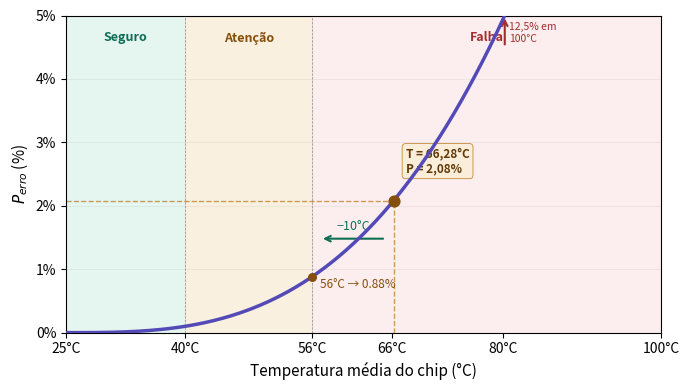

This figure's Python source: (Note: this script raises an exception after producing the figure.)
import numpy as np
import matplotlib.pyplot as plt

def calc_P(T):
    r = 0.5 * (T - 25) / 75
    return r**3 * 100

T = np.linspace(25, 100, 500)
P = calc_P(T)

fig, ax = plt.subplots(figsize=(7, 4))

# zonas
ax.axvspan(25, 40, color='#E1F5EE', alpha=0.85)
ax.axvspan(40, 56, color='#FAEEDA', alpha=0.85)
ax.axvspan(56, 100, color='#FCEBEB', alpha=0.85)
ax.axvline(x=40, color='#888780', linewidth=0.5, linestyle='--')
ax.axvline(x=56, color='#888780', linewidth=0.5, linestyle='--')

# rótulos das zonas
ax.text(32.5, 4.6, 'Seguro',  fontsize=9, color='#0F6E56', ha='center', fontweight='bold')
ax.text(48.0, 4.6, 'Atenção', fontsize=9, color='#854F0B', ha='center', fontweight='bold')
ax.text(78.0, 4.6, 'Falha',   fontsize=9, color='#A32D2D', ha='center', fontweight='bold')

# curva (limitada a P <= 5%)
mask = P <= 5
ax.plot(T[mask], P[mask], color='#534AB7', linewidth=2.5, zorder=5)

# indicador de saída do gráfico
ax.annotate('', xy=(80.26, 5.0), xytext=(80.26, 4.5),
            arrowprops=dict(arrowstyle='->', color='#A32D2D', lw=1.5))
ax.text(80.8, 4.72, '12,5% em\n100°C', fontsize=7.5, color='#A32D2D', va='center')

# linhas tracejadas do resultado atual
T_cur, P_cur = 66.28, 2.08
ax.plot([T_cur, T_cur], [0, P_cur], color='#BA7517', lw=1, ls='--', alpha=0.7)
ax.plot([25,    T_cur], [P_cur, P_cur], color='#BA7517', lw=1, ls='--', alpha=0.7)

# ponto e rótulo do resultado atual
ax.scatter([T_cur], [P_cur], color='#854F0B', s=60, zorder=6)
ax.annotate('T = 66,28°C\nP = 2,08%',
            xy=(T_cur, P_cur), xytext=(T_cur + 1.5, P_cur + 0.45),
            fontsize=8.5, color='#633806', fontweight='bold',
            bbox=dict(boxstyle='round,pad=0.3', facecolor='#FAEEDA',
                      edgecolor='#BA7517', linewidth=0.5))

# ponto T=56°C
T_56 = 56.0
P_56 = calc_P(T_56)
ax.scatter([T_56], [P_56], color='#854F0B', s=30, zorder=6)
ax.text(T_56 + 1, P_56 - 0.18, f'56°C → {P_56:.2f}%', fontsize=8.5, color='#854F0B')

# seta −10°C
mid_y = (P_cur + P_56) / 2
ax.annotate('', xy=(T_56 + 1, mid_y), xytext=(T_cur - 1, mid_y),
            arrowprops=dict(arrowstyle='->', color='#0F6E56', lw=1.5))
ax.text((T_cur + T_56) / 2, mid_y + 0.14, '−10°C',
        fontsize=9, color='#0F6E56', ha='center')

# eixos
ax.set_xlim(25, 100)
ax.set_ylim(0, 5)
ax.set_xlabel('Temperatura média do chip (°C)', fontsize=11)
ax.set_ylabel(r'$P_{erro}$ (%)', fontsize=11)
ax.set_xticks([25, 40, 56, 66, 80, 100])
ax.set_xticklabels(['25°C','40°C','56°C','66°C','80°C','100°C'])
ax.set_yticks([0, 1, 2, 3, 4, 5])
ax.set_yticklabels(['0%','1%','2%','3%','4%','5%'])
ax.grid(axis='y', alpha=0.25, linewidth=0.5)

plt.tight_layout()
plt.savefig('../../img/curva-perro-temperatura.pdf', bbox_inches='tight')
plt.savefig('../../img/curva-perro-temperatura.png', bbox_inches='tight', dpi=150)
print("Salvo em fase2/img/")
